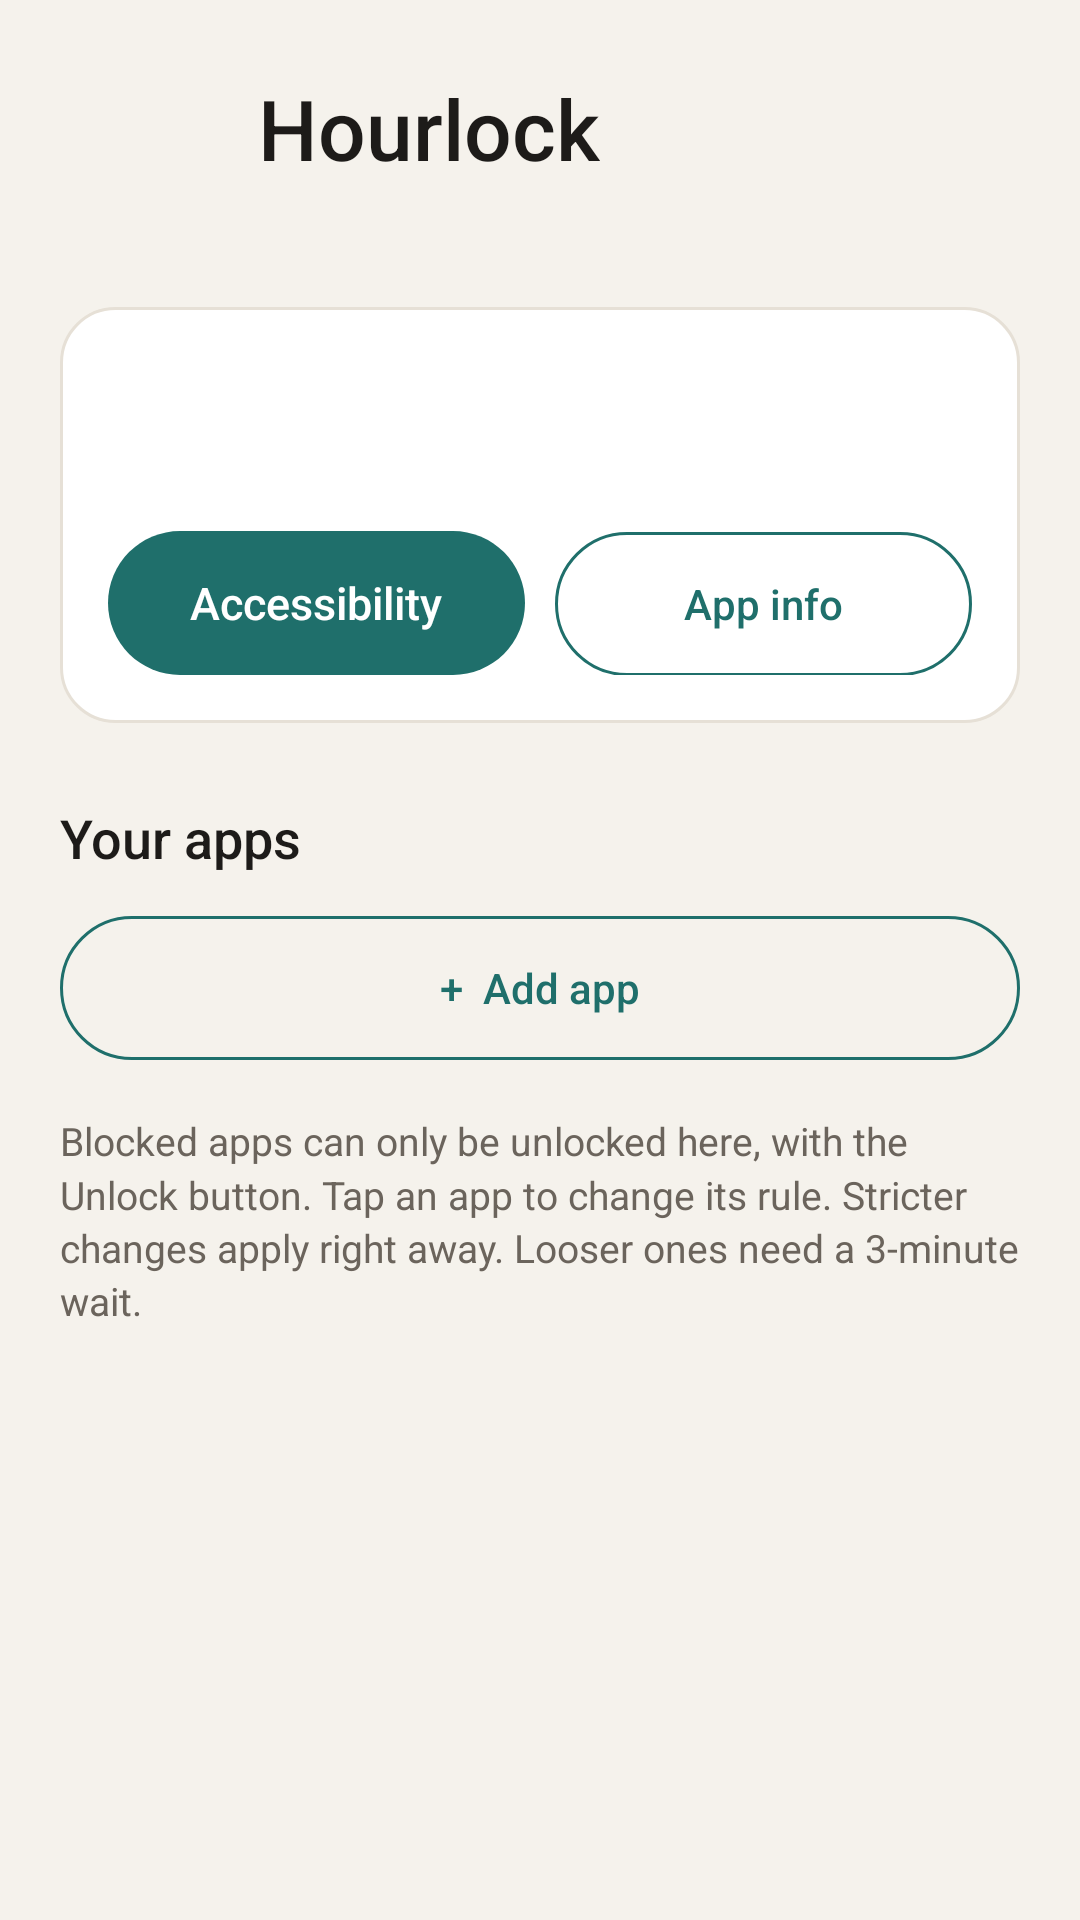

Write the Android layout XML for this screen, with the resource values it uses.
<!-- AndroidManifest.xml: application theme Theme.Hourlock -->
<!-- res/layout/activity_main.xml -->
<?xml version="1.0" encoding="utf-8"?>
<ScrollView xmlns:android="http://schemas.android.com/apk/res/android"
    android:layout_width="match_parent"
    android:layout_height="match_parent"
    android:fillViewport="true">

    <LinearLayout
        android:layout_width="match_parent"
        android:layout_height="wrap_content"
        android:orientation="vertical"
        android:paddingStart="20dp"
        android:paddingEnd="20dp"
        android:paddingTop="24dp"
        android:paddingBottom="32dp">

        <LinearLayout
            android:layout_width="match_parent"
            android:layout_height="wrap_content"
            android:gravity="center_vertical"
            android:orientation="horizontal">

            <ImageView
                android:layout_width="52dp"
                android:layout_height="52dp"
                android:contentDescription="@string/app_name"
                android:src="@mipmap/ic_launcher" />

            <LinearLayout
                android:layout_width="0dp"
                android:layout_height="wrap_content"
                android:layout_marginStart="14dp"
                android:layout_weight="1"
                android:orientation="vertical">

                <TextView
                    android:layout_width="wrap_content"
                    android:layout_height="wrap_content"
                    android:fontFamily="sans-serif-medium"
                    android:text="@string/app_name"
                    android:textColor="@color/text"
                    android:textSize="28sp" />

                <TextView
                    android:id="@+id/summary"
                    android:layout_width="wrap_content"
                    android:layout_height="wrap_content"
                    android:textColor="@color/subtext"
                    android:textSize="14sp" />
            </LinearLayout>
        </LinearLayout>

        <LinearLayout
            android:id="@+id/status_card"
            android:layout_width="match_parent"
            android:layout_height="wrap_content"
            android:layout_marginTop="22dp"
            android:background="@drawable/card"
            android:orientation="vertical"
            android:padding="16dp">

            <TextView
                android:id="@+id/status_title"
                android:layout_width="wrap_content"
                android:layout_height="wrap_content"
                android:fontFamily="sans-serif-medium"
                android:textColor="@color/accent"
                android:textSize="16sp" />

            <TextView
                android:id="@+id/status_body"
                android:layout_width="match_parent"
                android:layout_height="wrap_content"
                android:layout_marginTop="6dp"
                android:lineSpacingMultiplier="1.15"
                android:textColor="@color/subtext"
                android:textSize="14sp" />

            <LinearLayout
                android:id="@+id/status_buttons"
                android:layout_width="match_parent"
                android:layout_height="wrap_content"
                android:layout_marginTop="12dp"
                android:orientation="horizontal">

                <Button
                    android:id="@+id/btn_a11y"
                    style="@style/BtnPrimary"
                    android:layout_width="0dp"
                    android:layout_height="wrap_content"
                    android:layout_weight="1"
                    android:text="Accessibility" />

                <Button
                    android:id="@+id/btn_info"
                    style="@style/BtnOutline"
                    android:layout_width="0dp"
                    android:layout_height="wrap_content"
                    android:layout_marginStart="10dp"
                    android:layout_weight="1"
                    android:text="App info" />
            </LinearLayout>
        </LinearLayout>

        <TextView
            android:layout_width="wrap_content"
            android:layout_height="wrap_content"
            android:layout_marginTop="26dp"
            android:fontFamily="sans-serif-medium"
            android:text="Your apps"
            android:textColor="@color/text"
            android:textSize="18sp" />

        <LinearLayout
            android:id="@+id/app_list"
            android:layout_width="match_parent"
            android:layout_height="wrap_content"
            android:orientation="vertical" />

        <TextView
            android:id="@+id/empty"
            android:layout_width="match_parent"
            android:layout_height="wrap_content"
            android:layout_marginTop="10dp"
            android:text="No apps yet. Add one below."
            android:textColor="@color/subtext"
            android:textSize="14sp"
            android:visibility="gone" />

        <Button
            android:id="@+id/btn_add"
            style="@style/BtnOutline"
            android:layout_width="match_parent"
            android:layout_height="wrap_content"
            android:layout_marginTop="14dp"
            android:text="+  Add app" />

        <TextView
            android:layout_width="match_parent"
            android:layout_height="wrap_content"
            android:layout_marginTop="18dp"
            android:lineSpacingMultiplier="1.15"
            android:text="Blocked apps can only be unlocked here, with the Unlock button. Tap an app to change its rule. Stricter changes apply right away. Looser ones need a 3-minute wait."
            android:textColor="@color/subtext"
            android:textSize="13sp" />
    </LinearLayout>
</ScrollView>
<!-- resources referenced by this layout -->
<resources>
  <color name="accent">#1F6F6B</color>
  <color name="subtext">#6B645C</color>
  <color name="text">#1D1B19</color>
  <!-- drawable card (drawable) -->
  <?xml version="1.0" encoding="utf-8"?>
  <shape xmlns:android="http://schemas.android.com/apk/res/android" android:shape="rectangle">
      <corners android:radius="18dp" />
      <solid android:color="@color/surface" />
      <stroke android:width="1dp" android:color="@color/surface_line" />
  </shape>
  <string name="app_name">Hourlock</string>
  <style name="BtnOutline" parent="android:Widget.DeviceDefault.Button.Borderless">
          <item name="android:background">@drawable/btn_outline</item>
          <item name="android:textColor">@color/accent</item>
          <item name="android:textAllCaps">false</item>
          <item name="android:textSize">14sp</item>
          <item name="android:fontFamily">sans-serif-medium</item>
          <item name="android:minHeight">48dp</item>
          <item name="android:paddingStart">16dp</item>
          <item name="android:paddingEnd">16dp</item>
          <item name="android:stateListAnimator">@null</item>
      </style>
  <style name="BtnPrimary" parent="android:Widget.DeviceDefault.Button.Borderless">
          <item name="android:background">@drawable/btn_primary</item>
          <item name="android:textColor">@color/on_accent</item>
          <item name="android:textAllCaps">false</item>
          <item name="android:textSize">15sp</item>
          <item name="android:fontFamily">sans-serif-medium</item>
          <item name="android:minHeight">48dp</item>
          <item name="android:paddingStart">22dp</item>
          <item name="android:paddingEnd">22dp</item>
          <item name="android:stateListAnimator">@null</item>
      </style>
  <style name="Theme.Hourlock" parent="android:Theme.DeviceDefault.DayNight">
          <item name="android:windowActionBar">false</item>
          <item name="android:windowNoTitle">true</item>
          <item name="android:windowBackground">@color/bg</item>
          <item name="android:statusBarColor">@color/bg</item>
          <item name="android:navigationBarColor">@color/bg</item>
          <item name="android:windowLightStatusBar">@bool/light_bars</item>
          <item name="android:windowLightNavigationBar">@bool/light_bars</item>
          <item name="android:colorAccent">@color/accent</item>
      </style>
  <color name="surface">#FFFFFF</color>
  <color name="surface_line">#E6E0D6</color>
  <!-- drawable btn_outline (drawable) -->
  <?xml version="1.0" encoding="utf-8"?>
  <ripple xmlns:android="http://schemas.android.com/apk/res/android" android:color="?android:attr/colorControlHighlight">
      <item>
          <shape android:shape="rectangle">
              <corners android:radius="24dp" />
              <solid android:color="@android:color/transparent" />
              <stroke android:width="1dp" android:color="@color/accent" />
          </shape>
      </item>
  </ripple>
  <!-- drawable btn_primary (drawable) -->
  <?xml version="1.0" encoding="utf-8"?>
  <ripple xmlns:android="http://schemas.android.com/apk/res/android" android:color="#33FFFFFF">
      <item>
          <shape android:shape="rectangle">
              <corners android:radius="24dp" />
              <solid android:color="@color/accent" />
          </shape>
      </item>
  </ripple>
  <color name="on_accent">#FFFFFF</color>
  <color name="bg">#F5F2EC</color>
</resources>
